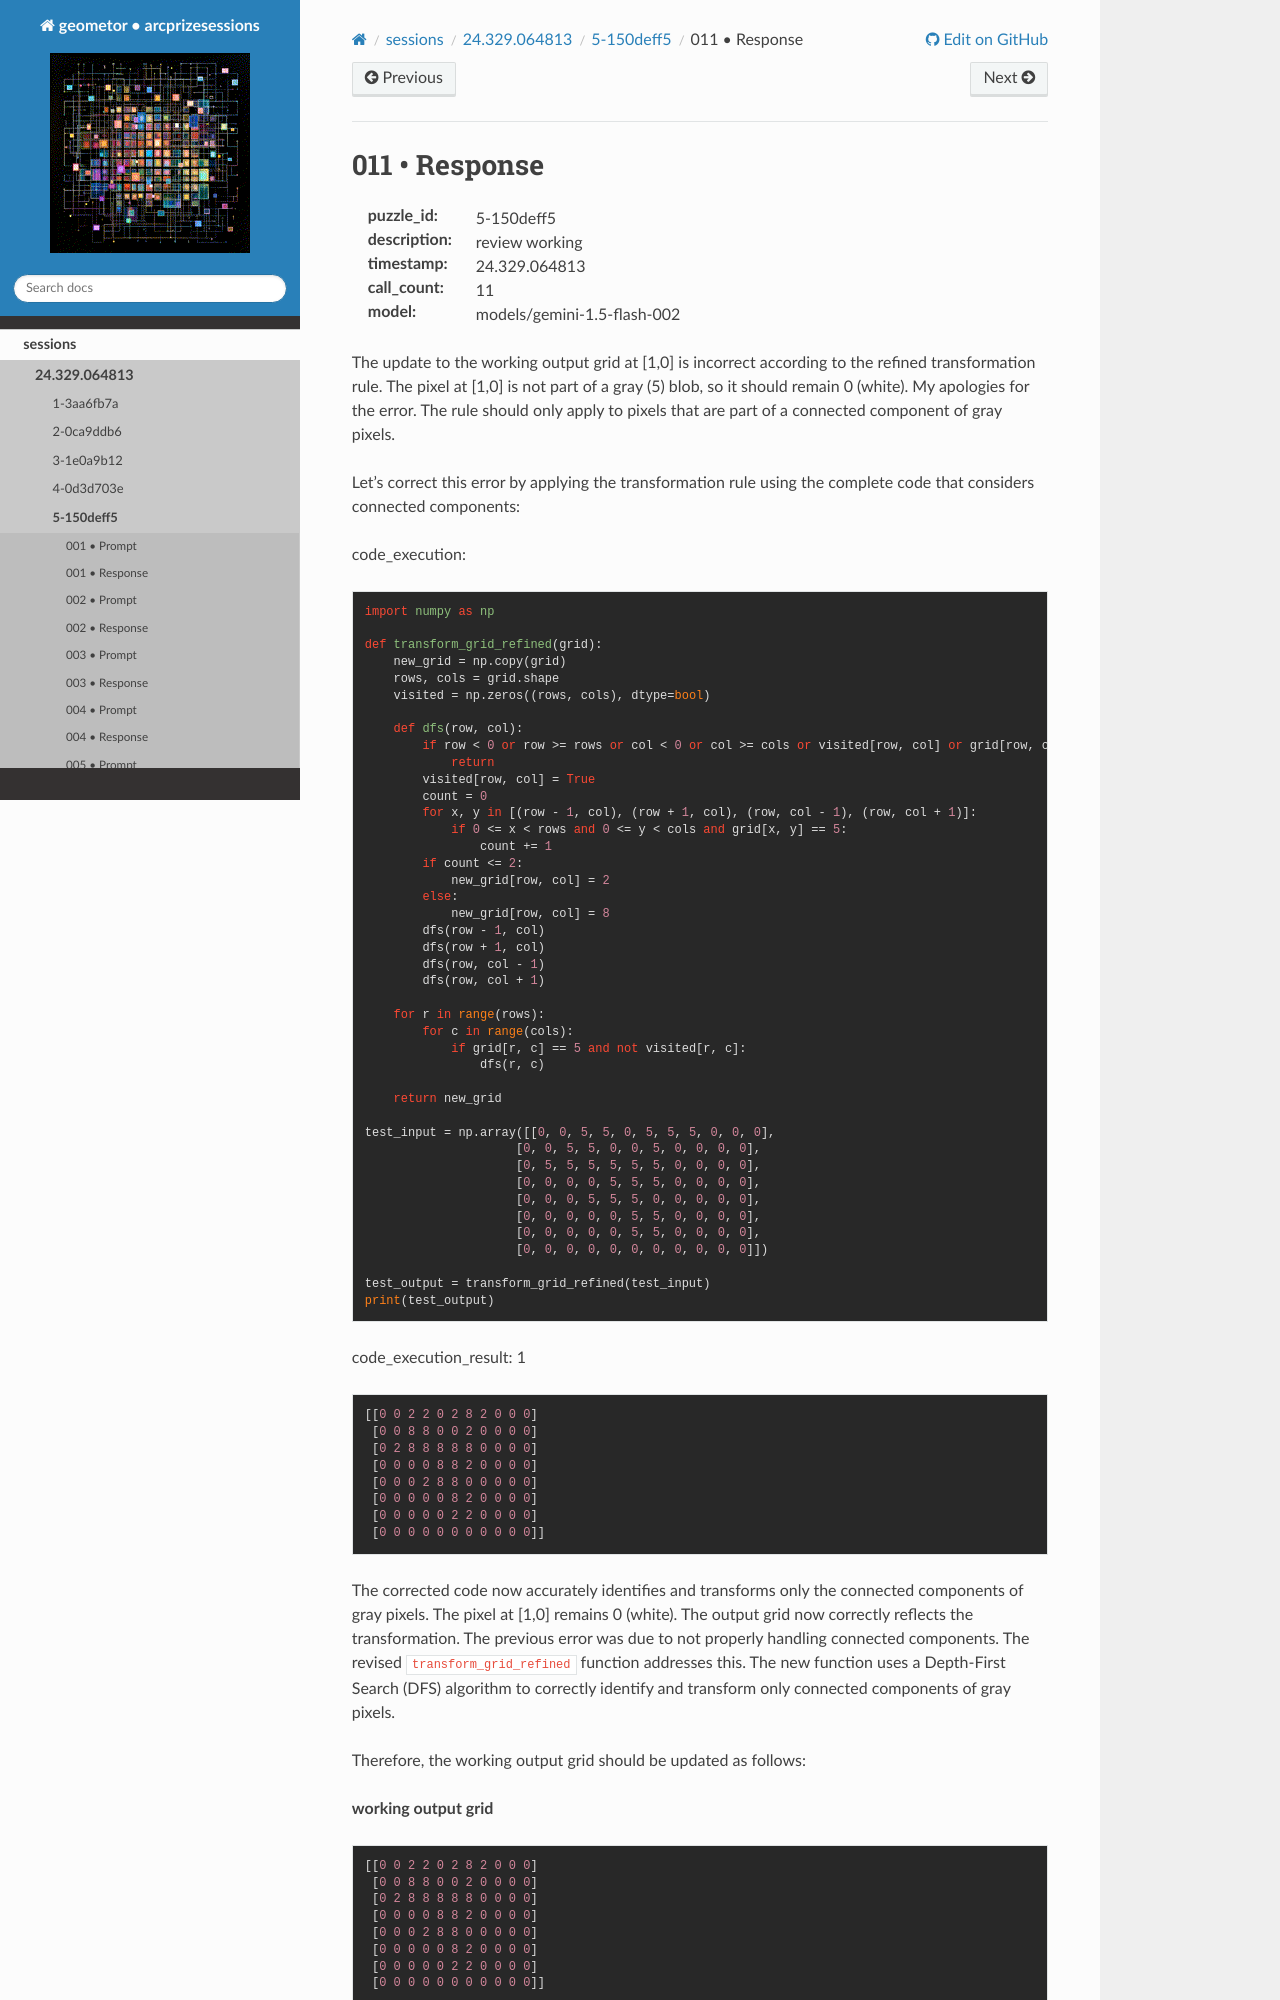

repository: geometor/arcprizesessions · page: sessions/24.329.064813/5-150deff5/011-response/index.html · generator: sphinx

011 • Response
==============

:puzzle_id: 5-150deff5
:description: review working
:timestamp: 24.329.064813
:call_count: 11

:model: models/gemini-1.5-flash-002






The update to the working output grid at [1,0] is incorrect according to the refined transformation rule. The pixel at [1,0] is not part of a gray (5) blob, so it should remain 0 (white).  My apologies for the error.  The rule should only apply to pixels that are part of a connected component of gray pixels.

Let's correct this error by applying the transformation rule using the complete code that considers connected components:

code_execution:

.. code-block:: python

   import numpy as np

   def transform_grid_refined(grid):
       new_grid = np.copy(grid)
       rows, cols = grid.shape
       visited = np.zeros((rows, cols), dtype=bool)

       def dfs(row, col):
           if row < 0 or row >= rows or col < 0 or col >= cols or visited[row, col] or grid[row, col] != 5:
               return
           visited[row, col] = True
           count = 0
           for x, y in [(row - 1, col), (row + 1, col), (row, col - 1), (row, col + 1)]:
               if 0 <= x < rows and 0 <= y < cols and grid[x, y] == 5:
                   count += 1
           if count <= 2:
               new_grid[row, col] = 2
           else:
               new_grid[row, col] = 8
           dfs(row - 1, col)
           dfs(row + 1, col)
           dfs(row, col - 1)
           dfs(row, col + 1)

       for r in range(rows):
           for c in range(cols):
               if grid[r, c] == 5 and not visited[r, c]:
                   dfs(r, c)

       return new_grid

   test_input = np.array([[0, 0, 5, 5, 0, 5, 5, 5, 0, 0, 0],
                        [0, 0, 5, 5, 0, 0, 5, 0, 0, 0, 0],
                        [0, 5, 5, 5, 5, 5, 5, 0, 0, 0, 0],
                        [0, 0, 0, 0, 5, 5, 5, 0, 0, 0, 0],
                        [0, 0, 0, 5, 5, 5, 0, 0, 0, 0, 0],
                        [0, 0, 0, 0, 0, 5, 5, 0, 0, 0, 0],
                        [0, 0, 0, 0, 0, 5, 5, 0, 0, 0, 0],
                        [0, 0, 0, 0, 0, 0, 0, 0, 0, 0, 0]])

   test_output = transform_grid_refined(test_input)
   print(test_output)

code_execution_result: 1

.. code-block::

   [[0 0 2 2 0 2 8 2 0 0 0]
    [0 0 8 8 0 0 2 0 0 0 0]
    [0 2 8 8 8 8 8 0 0 0 0]
    [0 0 0 0 8 8 2 0 0 0 0]
    [0 0 0 2 8 8 0 0 0 0 0]
    [0 0 0 0 0 8 2 0 0 0 0]
    [0 0 0 0 0 2 2 0 0 0 0]
    [0 0 0 0 0 0 0 0 0 0 0]]
